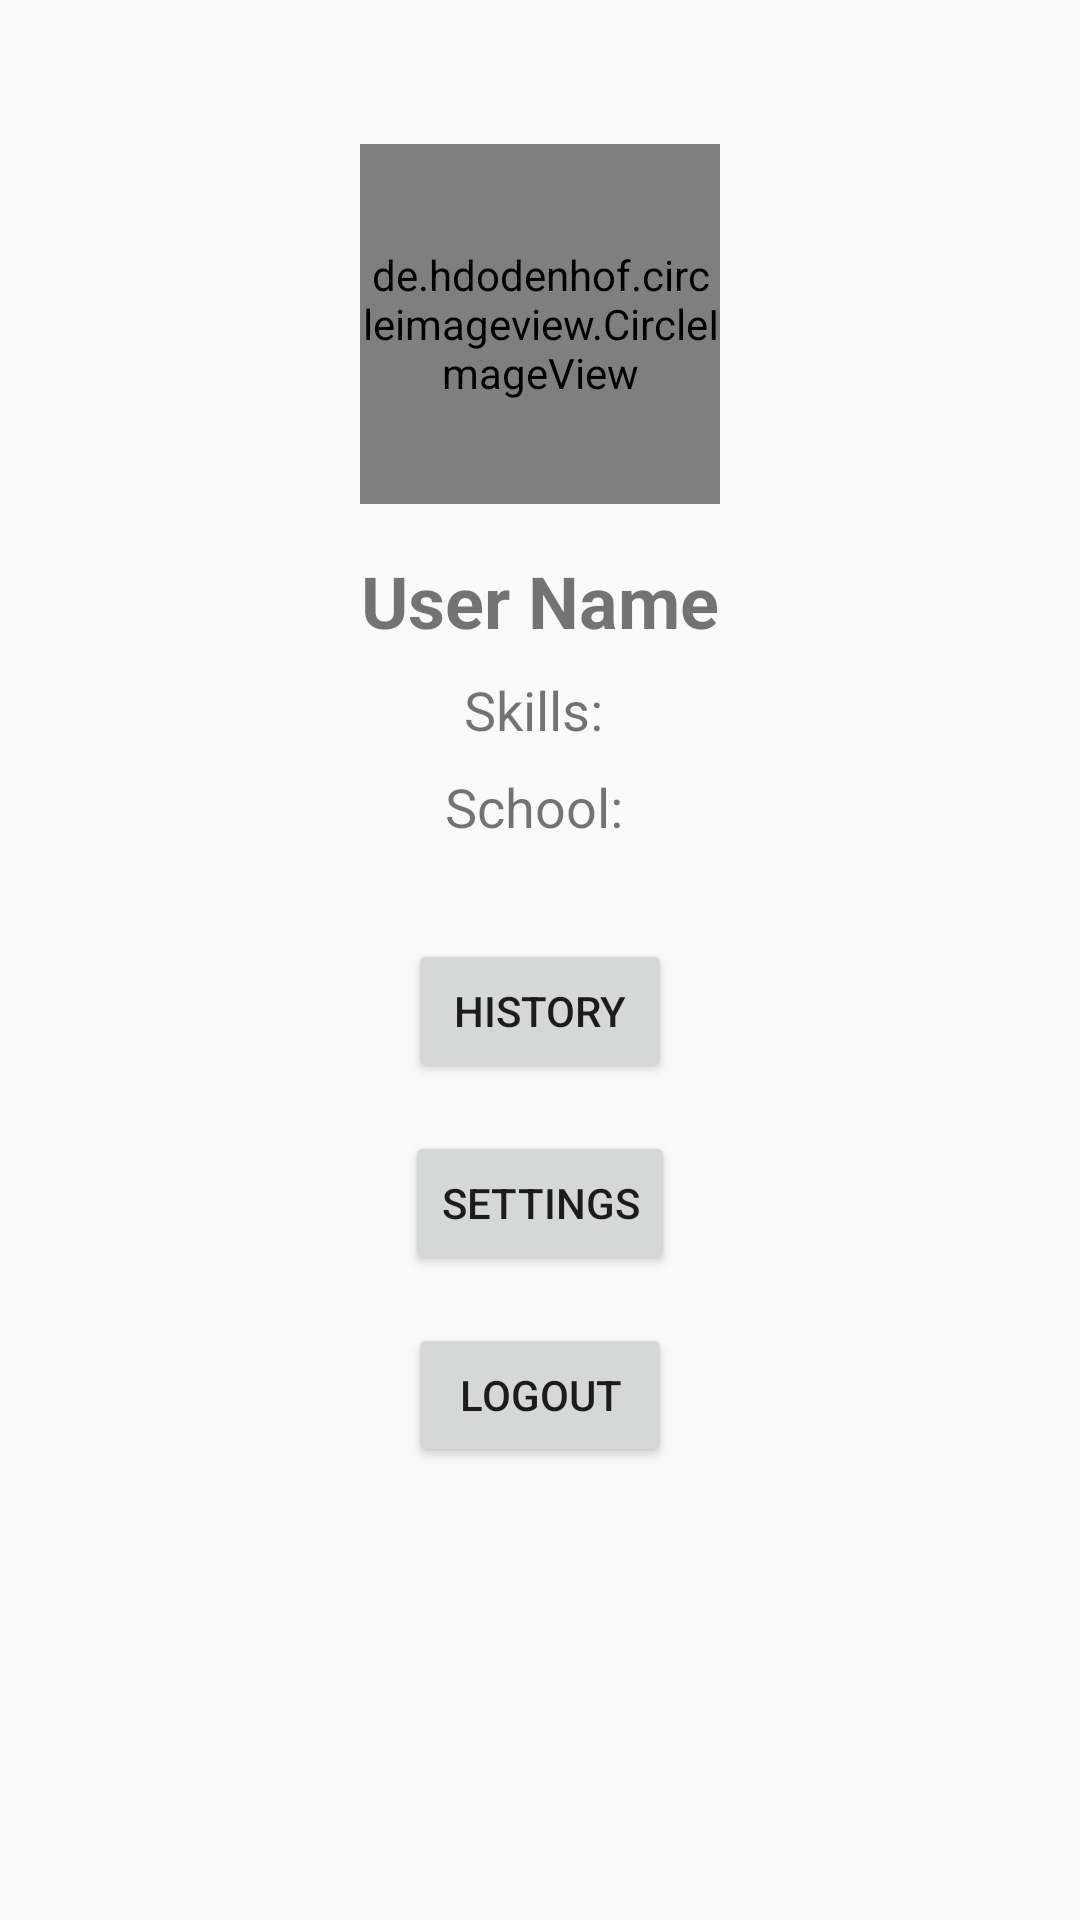

The Android layout XML behind this screen, and the referenced resources:
<!-- AndroidManifest.xml: application theme Theme.SkillShareHub -->
<!-- res/layout/activity_profile.xml -->
<?xml version="1.0" encoding="utf-8"?>
<androidx.constraintlayout.widget.ConstraintLayout xmlns:android="http://schemas.android.com/apk/res/android"
    xmlns:app="http://schemas.android.com/apk/res-auto"
    xmlns:tools="http://schemas.android.com/tools"
    android:layout_width="match_parent"
    android:layout_height="match_parent"
    android:padding="16dp"
    tools:context=".UserProfileActivity">

    
    <de.hdodenhof.circleimageview.CircleImageView
        android:id="@+id/profileImageView"
        android:layout_width="120dp"
        android:layout_height="120dp"
        android:src="@drawable/ic_profile"
        app:layout_constraintTop_toTopOf="parent"
        app:layout_constraintStart_toStartOf="parent"
        app:layout_constraintEnd_toEndOf="parent"
        android:layout_marginTop="32dp"/>

    <TextView
        android:id="@+id/userNameTextView"
        android:layout_width="wrap_content"
        android:layout_height="wrap_content"
        android:text="User Name"
        android:textSize="24sp"
        android:textStyle="bold"
        app:layout_constraintTop_toBottomOf="@id/profileImageView"
        app:layout_constraintStart_toStartOf="parent"
        app:layout_constraintEnd_toEndOf="parent"
        android:layout_marginTop="16dp"/>

    <TextView
        android:id="@+id/userSkillsTextView"
        android:layout_width="wrap_content"
        android:layout_height="wrap_content"
        android:text="Skills: "
        android:textSize="18sp"
        app:layout_constraintTop_toBottomOf="@id/userNameTextView"
        app:layout_constraintStart_toStartOf="parent"
        app:layout_constraintEnd_toEndOf="parent"
        android:layout_marginTop="8dp"/>

    <TextView
        android:id="@+id/userSchoolTextView"
        android:layout_width="wrap_content"
        android:layout_height="wrap_content"
        android:text="School: "
        android:textSize="18sp"
        app:layout_constraintTop_toBottomOf="@id/userSkillsTextView"
        app:layout_constraintStart_toStartOf="parent"
        app:layout_constraintEnd_toEndOf="parent"
        android:layout_marginTop="8dp"/>

    
    <Button
        android:id="@+id/historyButton"
        android:layout_width="wrap_content"
        android:layout_height="wrap_content"
        android:text="History"
        app:layout_constraintTop_toBottomOf="@id/userSchoolTextView"
        app:layout_constraintStart_toStartOf="parent"
        app:layout_constraintEnd_toEndOf="parent"
        android:layout_marginTop="32dp"/>

    <Button
        android:id="@+id/settingsButton"
        android:layout_width="wrap_content"
        android:layout_height="wrap_content"
        android:text="Settings"
        app:layout_constraintTop_toBottomOf="@id/historyButton"
        app:layout_constraintStart_toStartOf="parent"
        app:layout_constraintEnd_toEndOf="parent"
        android:layout_marginTop="16dp"/>

    <Button
        android:id="@+id/logoutButton"
        android:layout_width="wrap_content"
        android:layout_height="wrap_content"
        android:text="Logout"
        app:layout_constraintTop_toBottomOf="@id/settingsButton"
        app:layout_constraintStart_toStartOf="parent"
        app:layout_constraintEnd_toEndOf="parent"
        android:layout_marginTop="16dp"/>

</androidx.constraintlayout.widget.ConstraintLayout>
<!-- resources referenced by this layout -->
<resources>
  <!-- drawable ic_profile (drawable) -->
  <?xml version="1.0" encoding="utf-8"?>
  <vector xmlns:android="http://schemas.android.com/apk/res/android"
      android:width="24dp"
      android:height="24dp"
      android:viewportWidth="24"
      android:viewportHeight="24">
  
      <path
          android:fillColor="#FFFFFF"
          android:pathData="M12,12c2.21,0 4,-1.79 4,-4s-1.79,-4 -4,-4 -4,1.79 -4,4 1.79,4 4,4zM12,14c-2.67,0 -8,1.34 -8,4v2h16v-2c0,-2.66 -5.33,-4 -8,-4z"/>
  
  </vector>
  <style name="Theme.SkillShareHub" parent="Theme.AppCompat.Light.NoActionBar">
          
          <item name="colorPrimary">@color/colorPrimary</item>
          <item name="colorPrimaryDark">@color/colorPrimaryDark</item>
          <item name="colorAccent">@color/colorAccent</item>
      </style>
  <color name="colorPrimary">#853cef</color>
  <color name="colorPrimaryDark">#6200ee</color>
  <color name="colorAccent">#bb86fc</color>
</resources>
